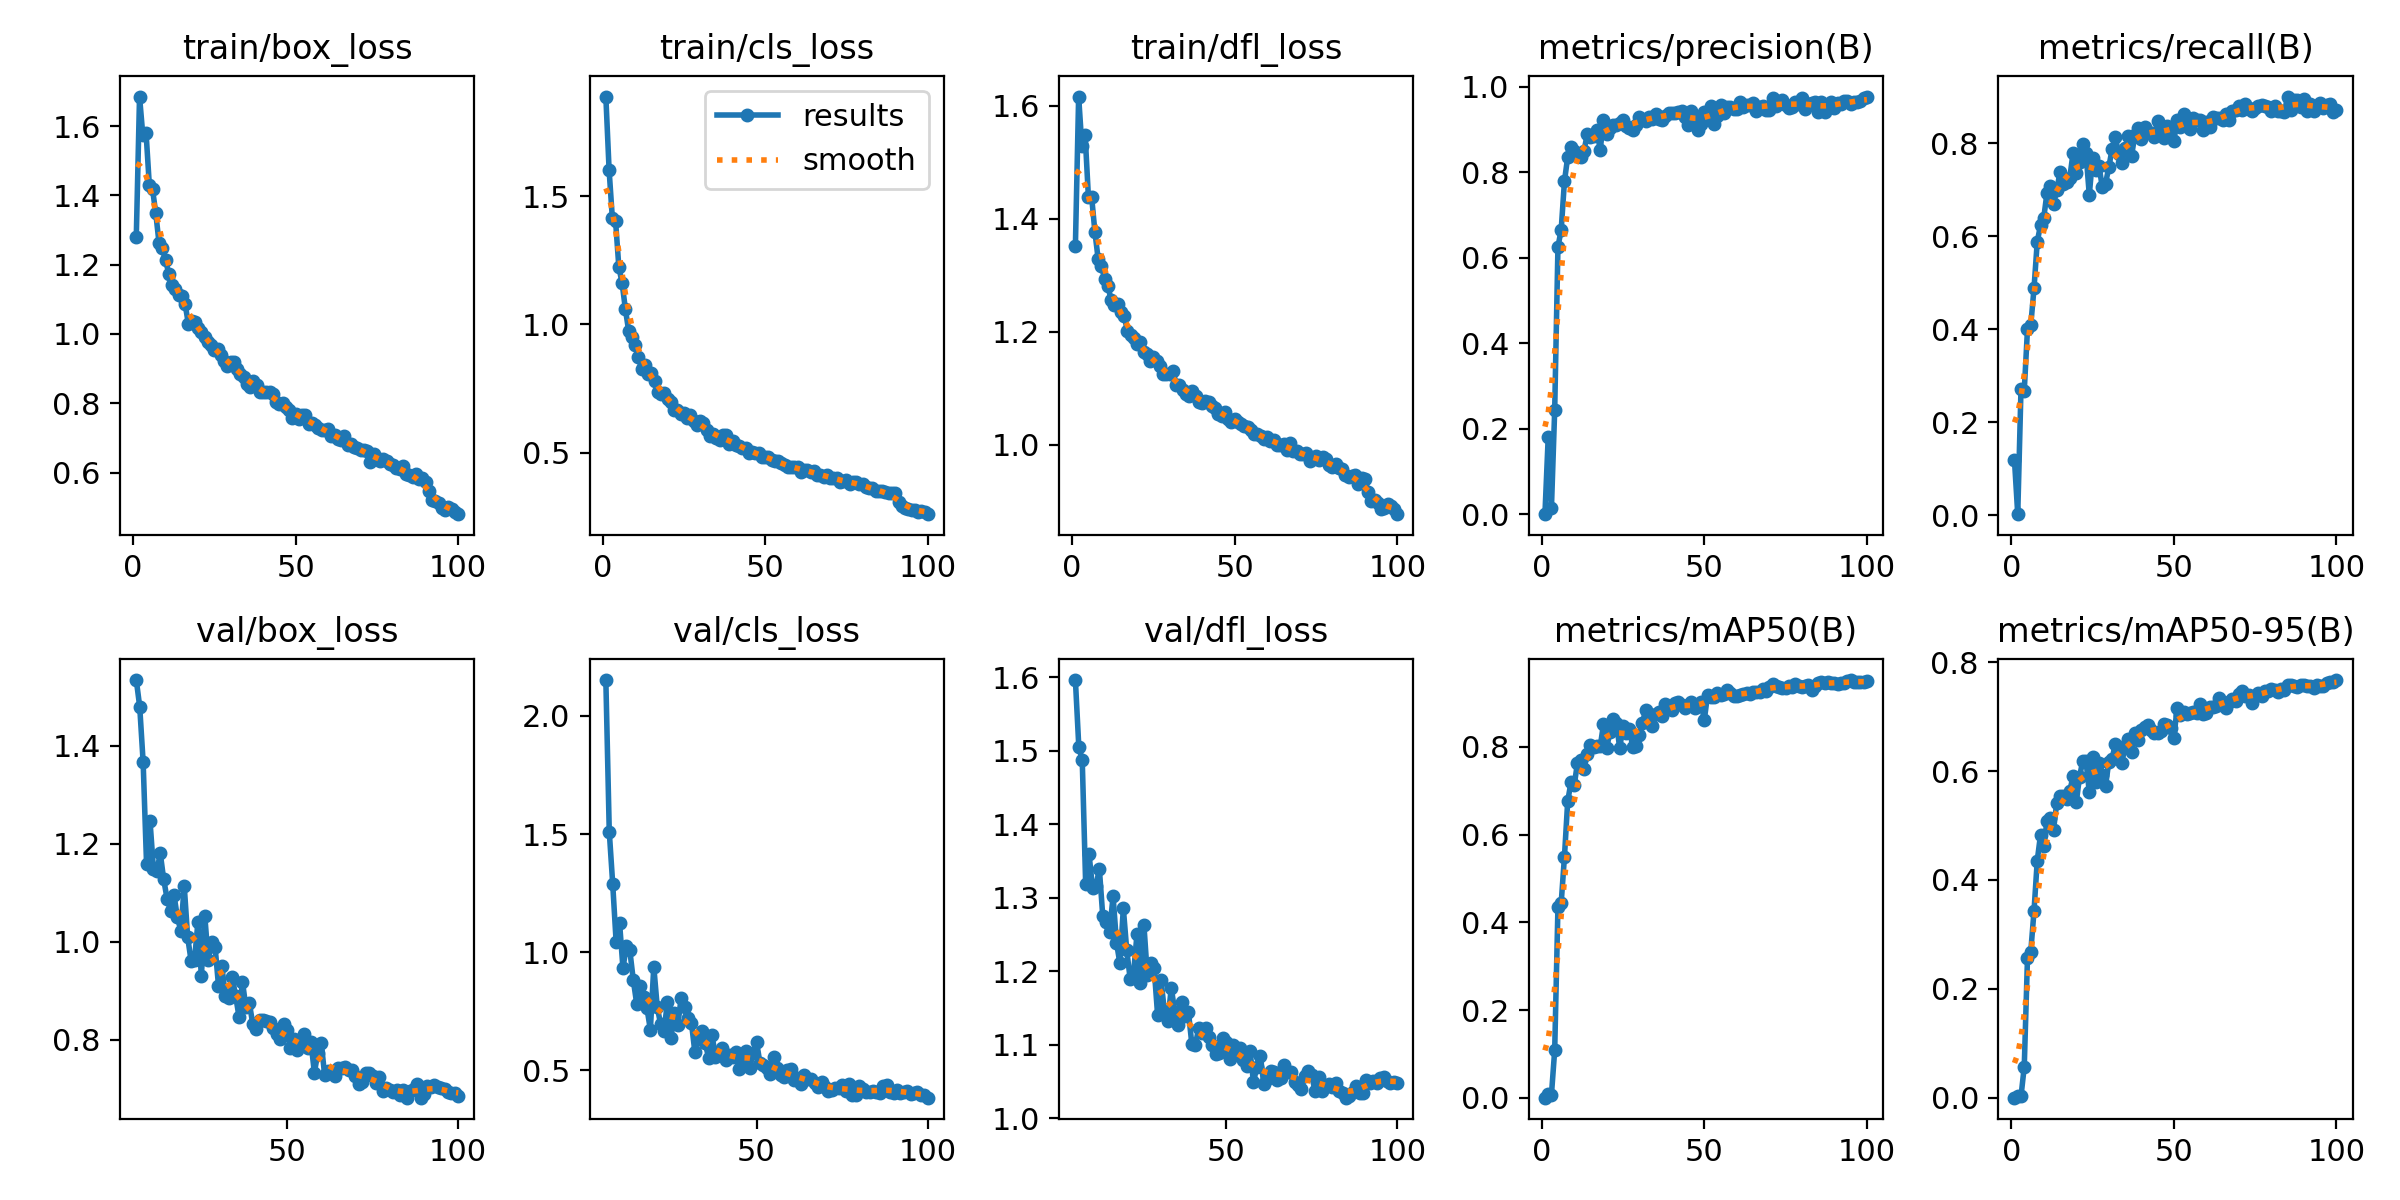

The table this chart was drawn from, first rows:
epoch, time, train/box_loss, train/cls_loss, train/dfl_loss, metrics/precision(B), metrics/recall(B), metrics/mAP50(B), metrics/mAP50-95(B), val/box_loss, val/cls_loss, val/dfl_loss, lr/pg0, lr/pg1, lr/pg2
1, 28.24, 1.281, 1.889, 1.352, 0.00056, 0.1182, 0.00032, 0.00014, nan, nan, nan, 0.0006564, 0.0006564, 0.0006564
2, 54.75, 1.685, 1.603, 1.616, 0.1799, 0.00272, 0.00831, 0.00341, nan, nan, nan, 0.00131, 0.00131, 0.00131
3, 81.41, 1.575, 1.415, 1.528, 0.01525, 0.2717, 0.00721, 0.0025, nan, nan, nan, 0.00195, 0.00195, 0.00195
4, 107.8, 1.581, 1.402, 1.548, 0.2443, 0.2677, 0.1085, 0.05686, nan, nan, nan, 0.001941, 0.001941, 0.001941
5, 134.3, 1.431, 1.223, 1.439, 0.625, 0.4008, 0.4347, 0.257, nan, nan, nan, 0.001921, 0.001921, 0.001921
6, 161.1, 1.417, 1.162, 1.439, 0.6657, 0.4086, 0.4443, 0.2678, 1.534, 2.152, 1.596, 0.001901, 0.001901, 0.001901
7, 187.8, 1.348, 1.061, 1.377, 0.7786, 0.4878, 0.5496, 0.3426, 1.48, 1.511, 1.505, 0.001881, 0.001881, 0.001881
8, 214.5, 1.262, 0.9762, 1.329, 0.8354, 0.5883, 0.6759, 0.4358, 1.366, 1.29, 1.487, 0.001861, 0.001861, 0.001861
9, 241.3, 1.248, 0.9527, 1.316, 0.8585, 0.6236, 0.7189, 0.4826, 1.158, 1.045, 1.319, 0.001842, 0.001842, 0.001842
10, 268, 1.212, 0.9193, 1.294, 0.8486, 0.6398, 0.7125, 0.4631, 1.247, 1.125, 1.359, 0.001822, 0.001822, 0.001822
11, 294.3, 1.174, 0.873, 1.28, 0.8431, 0.6936, 0.763, 0.5083, 1.149, 0.9326, 1.313, 0.001802, 0.001802, 0.001802
12, 321.1, 1.141, 0.826, 1.257, 0.8348, 0.7073, 0.7693, 0.5144, 1.144, 1.027, 1.316, 0.001782, 0.001782, 0.001782
13, 347.8, 1.13, 0.8431, 1.248, 0.849, 0.6698, 0.7487, 0.4918, 1.18, 1.008, 1.339, 0.001762, 0.001762, 0.001762
14, 374.2, 1.113, 0.8054, 1.249, 0.8884, 0.6984, 0.7846, 0.5422, 1.127, 0.8836, 1.274, 0.001743, 0.001743, 0.001743
15, 400.9, 1.11, 0.809, 1.236, 0.8816, 0.7387, 0.804, 0.5545, 1.087, 0.7826, 1.267, 0.001723, 0.001723, 0.001723
16, 427.6, 1.087, 0.7807, 1.229, 0.8836, 0.7114, 0.8, 0.5535, 1.063, 0.8577, 1.254, 0.001703, 0.001703, 0.001703
17, 453.8, 1.03, 0.7362, 1.201, 0.8982, 0.7174, 0.8028, 0.548, 1.095, 0.809, 1.302, 0.001683, 0.001683, 0.001683
18, 480.3, 1.036, 0.7302, 1.194, 0.8513, 0.7255, 0.8008, 0.563, 1.05, 0.7632, 1.239, 0.001663, 0.001663, 0.001663
19, 506.9, 1.035, 0.7342, 1.189, 0.9224, 0.7785, 0.8509, 0.5906, 1.022, 0.6718, 1.211, 0.001644, 0.001644, 0.001644
20, 533.6, 1.016, 0.7076, 1.178, 0.8888, 0.735, 0.7976, 0.5425, 1.114, 0.9389, 1.286, 0.001624, 0.001624, 0.001624
21, 559.9, 1.005, 0.6991, 1.182, 0.903, 0.7591, 0.8346, 0.5899, 1.009, 0.7686, 1.228, 0.001604, 0.001604, 0.001604
22, 586.3, 0.9904, 0.6665, 1.165, 0.9093, 0.7975, 0.8629, 0.6186, 0.9612, 0.6948, 1.189, 0.001584, 0.001584, 0.001584
23, 613, 0.9778, 0.6645, 1.16, 0.911, 0.7784, 0.8536, 0.6187, 0.9617, 0.6678, 1.198, 0.001564, 0.001564, 0.001564
24, 639.4, 0.9674, 0.6497, 1.148, 0.9138, 0.6889, 0.7967, 0.5615, 1.041, 0.7904, 1.251, 0.001545, 0.001545, 0.001545
25, 665.8, 0.9526, 0.654, 1.155, 0.9211, 0.7677, 0.8472, 0.6265, 0.9299, 0.6352, 1.184, 0.001525, 0.001525, 0.001525
26, 692.5, 0.9565, 0.6354, 1.148, 0.9073, 0.7419, 0.8321, 0.5807, 1.053, 0.7423, 1.263, 0.001505, 0.001505, 0.001505
27, 718.8, 0.9381, 0.645, 1.139, 0.9037, 0.7514, 0.8399, 0.6142, 0.9623, 0.6905, 1.195, 0.001485, 0.001485, 0.001485
28, 745.2, 0.9206, 0.623, 1.125, 0.8993, 0.7052, 0.7992, 0.5929, 0.999, 0.8079, 1.211, 0.001465, 0.001465, 0.001465
29, 771.6, 0.908, 0.6073, 1.125, 0.9105, 0.7133, 0.8019, 0.5722, 0.9901, 0.7697, 1.204, 0.001446, 0.001446, 0.001446
30, 798, 0.9182, 0.6214, 1.126, 0.9291, 0.7481, 0.8273, 0.6174, 0.9103, 0.7216, 1.141, 0.001426, 0.001426, 0.001426
31, 824.3, 0.9201, 0.6148, 1.131, 0.9237, 0.7867, 0.855, 0.6219, 0.9496, 0.701, 1.188, 0.001406, 0.001406, 0.001406
32, 850.7, 0.9, 0.5895, 1.107, 0.9205, 0.8139, 0.8845, 0.6504, 0.8894, 0.576, 1.145, 0.001386, 0.001386, 0.001386
33, 877.4, 0.8852, 0.5649, 1.106, 0.9295, 0.7772, 0.8669, 0.6359, 0.886, 0.6357, 1.133, 0.001366, 0.001366, 0.001366
34, 903.8, 0.8755, 0.5736, 1.096, 0.9242, 0.7581, 0.8465, 0.6154, 0.928, 0.6661, 1.177, 0.001347, 0.001347, 0.001347
35, 930.1, 0.8552, 0.5572, 1.09, 0.9354, 0.7894, 0.8758, 0.6455, 0.8894, 0.6153, 1.145, 0.001327, 0.001327, 0.001327
36, 956.6, 0.8463, 0.5498, 1.087, 0.9249, 0.8152, 0.8785, 0.6582, 0.8467, 0.554, 1.127, 0.001307, 0.001307, 0.001307
37, 983.2, 0.8649, 0.568, 1.095, 0.9208, 0.7717, 0.8701, 0.6347, 0.9183, 0.6488, 1.158, 0.001287, 0.001287, 0.001287
38, 1010, 0.8521, 0.5675, 1.087, 0.9305, 0.8182, 0.8981, 0.6693, 0.8664, 0.5577, 1.139, 0.001267, 0.001267, 0.001267
39, 1036, 0.8332, 0.5339, 1.076, 0.9388, 0.8335, 0.8895, 0.6575, 0.8748, 0.5671, 1.145, 0.001248, 0.001248, 0.001248
40, 1063, 0.8327, 0.5461, 1.073, 0.9392, 0.8098, 0.883, 0.676, 0.8326, 0.5953, 1.101, 0.001228, 0.001228, 0.001228
41, 1089, 0.8314, 0.5313, 1.078, 0.9383, 0.8356, 0.9, 0.6817, 0.8227, 0.544, 1.099, 0.001208, 0.001208, 0.001208
42, 1116, 0.8337, 0.5272, 1.076, 0.9403, 0.8247, 0.9019, 0.6842, 0.8405, 0.5641, 1.122, 0.001188, 0.001188, 0.001188
43, 1143, 0.8257, 0.5189, 1.069, 0.9423, 0.8214, 0.8957, 0.6757, 0.8405, 0.5575, 1.116, 0.001168, 0.001168, 0.001168
44, 1169, 0.8026, 0.5172, 1.065, 0.9284, 0.8125, 0.8876, 0.6692, 0.8383, 0.5794, 1.123, 0.001149, 0.001149, 0.001149
45, 1196, 0.7984, 0.499, 1.054, 0.9097, 0.8478, 0.8945, 0.6696, 0.8366, 0.5048, 1.111, 0.001129, 0.001129, 0.001129
46, 1222, 0.7995, 0.5013, 1.051, 0.9421, 0.8175, 0.9022, 0.6742, 0.8232, 0.5447, 1.1, 0.001109, 0.001109, 0.001109
47, 1248, 0.7885, 0.4992, 1.057, 0.9284, 0.8108, 0.8887, 0.6857, 0.8124, 0.5833, 1.088, 0.001089, 0.001089, 0.001089
48, 1275, 0.7794, 0.4968, 1.046, 0.8984, 0.837, 0.8924, 0.6844, 0.8011, 0.5112, 1.089, 0.001069, 0.001069, 0.001069
49, 1301, 0.7582, 0.4846, 1.04, 0.9134, 0.8309, 0.9015, 0.6795, 0.8314, 0.5718, 1.109, 0.00105, 0.00105, 0.00105
50, 1328, 0.7696, 0.4829, 1.045, 0.9402, 0.8044, 0.8607, 0.6601, 0.8205, 0.6207, 1.104, 0.00103, 0.00103, 0.00103
51, 1354, 0.7551, 0.4814, 1.04, 0.929, 0.8492, 0.918, 0.7161, 0.7835, 0.5304, 1.081, 0.00101, 0.00101, 0.00101
52, 1381, 0.7666, 0.4722, 1.037, 0.9534, 0.8338, 0.9135, 0.703, 0.8008, 0.5207, 1.099, 0.0009902, 0.0009902, 0.0009902
53, 1407, 0.7666, 0.4683, 1.033, 0.9117, 0.8628, 0.9138, 0.7077, 0.7784, 0.5087, 1.09, 0.0009704, 0.0009704, 0.0009704
54, 1433, 0.7411, 0.4656, 1.031, 0.9302, 0.8505, 0.9228, 0.7045, 0.7962, 0.4838, 1.096, 0.0009506, 0.0009506, 0.0009506
55, 1460, 0.7437, 0.4601, 1.025, 0.9562, 0.8312, 0.9179, 0.707, 0.8111, 0.5553, 1.079, 0.0009308, 0.0009308, 0.0009308
56, 1486, 0.7385, 0.4517, 1.019, 0.9387, 0.8531, 0.9211, 0.7087, 0.7826, 0.5099, 1.071, 0.000911, 0.000911, 0.000911
57, 1513, 0.7281, 0.443, 1.019, 0.9515, 0.8492, 0.9296, 0.7071, 0.795, 0.4806, 1.091, 0.0008912, 0.0008912, 0.0008912
58, 1539, 0.7231, 0.4424, 1.015, 0.9532, 0.8492, 0.9217, 0.7232, 0.7326, 0.4708, 1.049, 0.0008714, 0.0008714, 0.0008714
59, 1566, 0.7239, 0.4428, 1.01, 0.9485, 0.8275, 0.9157, 0.7042, 0.7728, 0.501, 1.07, 0.0008516, 0.0008516, 0.0008516
60, 1592, 0.7263, 0.4442, 1.014, 0.9483, 0.8451, 0.9154, 0.7063, 0.7936, 0.5057, 1.085, 0.0008318, 0.0008318, 0.0008318
... 40 more rows
